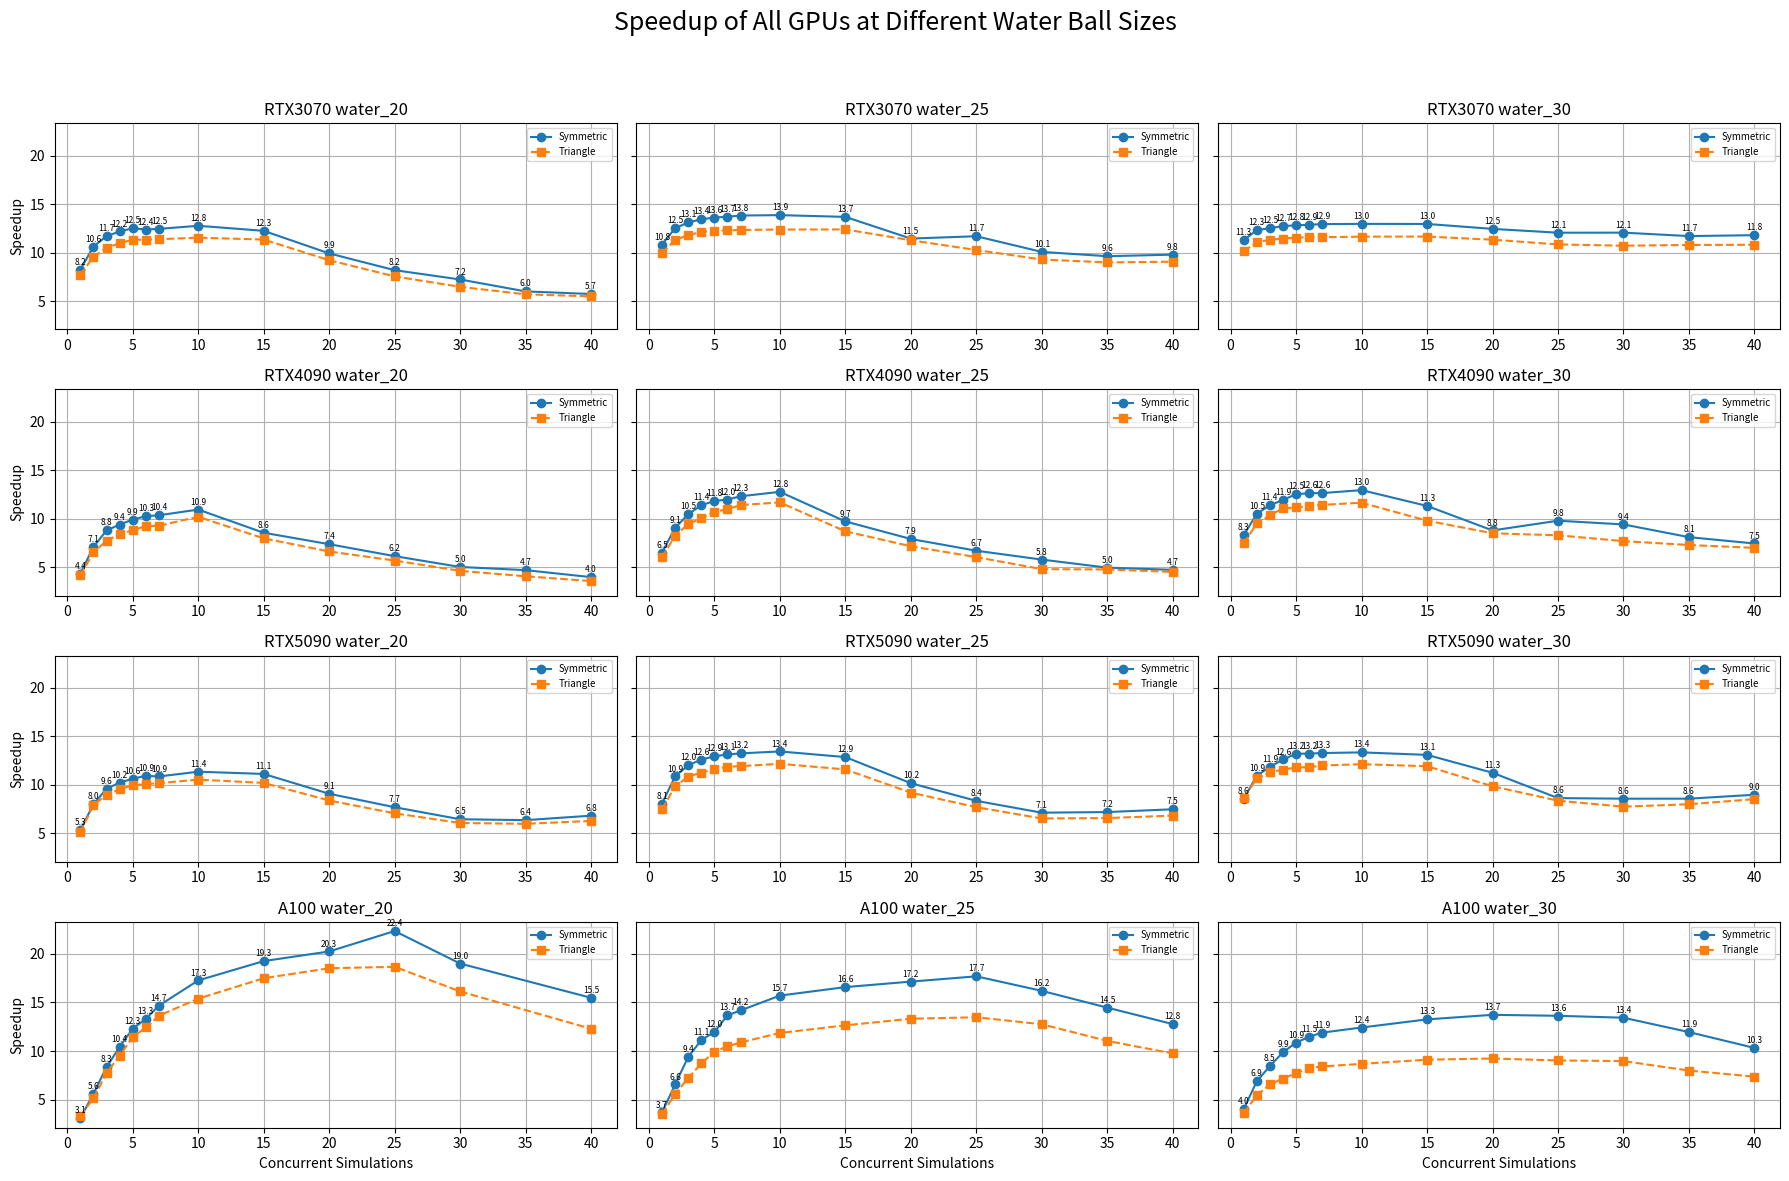

The matplotlib source for this figure:
import matplotlib.pyplot as plt

data = {
    "RTX3070": {
        20: {
            "symmetric": [2.15, 3.33, 4.54, 5.81, 7.07, 8.58, 9.95, 13.86, 21.67, 35.67, 53.99, 73.37, 103.12, 123.33],
            "triangle": [2.29, 3.70, 5.06, 6.45, 7.81, 9.37, 10.88, 15.33, 23.39, 38.38, 58.57, 81.96, 108.60, 128.81],
            "x": [1, 2, 3, 4, 5, 6, 7, 10, 15, 20, 25, 30, 35, 40]
        },
        25: {
            "symmetric": [5.47, 9.47, 13.55, 17.64, 21.75, 25.95, 30.00, 42.73, 64.94, 103.48, 126.70, 176.40, 215.27, 241.96],
            "triangle": [5.95, 10.48, 15.06, 19.54, 24.17, 28.90, 33.63, 47.84, 71.73, 105.07, 144.22, 191.22, 230.54, 261.30],
            "x": [1, 2, 3, 4, 5, 6, 7, 10, 15, 20, 25, 30, 35, 40]
        },
        30: {
            "symmetric": [15.36, 28.19, 41.55, 54.53, 67.69, 80.89, 93.88, 133.87, 200.91, 278.85, 359.94, 431.70, 518.88, 588.33],
            "triangle": [17.11, 31.34, 45.94, 60.61, 75.12, 89.86, 104.80, 149.01, 223.31, 306.21, 400.06, 485.84, 562.88, 642.06],
            "x": [1, 2, 3, 4, 5, 6, 7, 10, 15, 20, 25, 30, 35, 40]
        }
    },
    "RTX4090": {
        20: {
            "symmetric": [1.14, 1.40, 1.69, 2.11, 2.50, 2.90, 3.35, 4.53, 8.69, 13.44, 20.16, 29.56, 36.88, 49.77],
            "triangle": [1.19, 1.52, 1.92, 2.36, 2.81, 3.22, 3.74, 4.86, 9.32, 14.96, 21.77, 32.11, 42.59, 55.41],
            "x": [1, 2, 3, 4, 5, 6, 7, 10, 15, 20, 25, 30, 35, 40]
        },
        25: {
            "symmetric": [2.30, 3.30, 4.29, 5.25, 6.32, 7.49, 8.50, 11.71, 23.07, 37.79, 55.75, 77.46, 105.49, 126.36],
            "triangle": [2.48, 3.63, 4.74, 5.96, 6.98, 8.17, 9.17, 12.80, 25.77, 41.74, 61.83, 93.31, 109.58, 132.27],
            "x": [1, 2, 3, 4, 5, 6, 7, 10, 15, 20, 25, 30, 35, 40]
        },
        30: {
            "symmetric": [5.42, 8.57, 11.86, 15.09, 17.97, 21.39, 24.93, 34.78, 59.67, 102.40, 114.91, 143.51, 194.50, 241.79],
            "triangle": [6.04, 9.47, 13.04, 16.27, 20.15, 23.95, 27.58, 38.65, 68.93, 105.89, 135.73, 175.56, 216.12, 257.25],
            "x": [1, 2, 3, 4, 5, 6, 7, 10, 15, 20, 25, 30, 35, 40]
        }
    },
    "RTX5090": {
        20: {
            "symmetric": [0.69, 0.92, 1.15, 1.44, 1.73, 2.02, 2.37, 3.24, 4.96, 8.10, 11.95, 17.09, 20.23, 21.56],
            "triangle": [0.72, 0.93, 1.23, 1.54, 1.85, 2.19, 2.53, 3.49, 5.41, 8.77, 13.01, 18.18, 21.51, 23.41],
            "x": [1, 2, 3, 4, 5, 6, 7, 10, 15, 20, 25, 30, 35, 40]
        },
        25: {
            "symmetric": [1.42, 2.11, 2.86, 3.64, 4.43, 5.24, 6.06, 8.53, 13.37, 22.55, 34.32, 48.23, 55.75, 61.29],
            "triangle": [1.53, 2.33, 3.17, 4.07, 4.94, 5.80, 6.73, 9.42, 14.84, 24.93, 37.21, 52.62, 61.00, 67.14],
            "x": [1, 2, 3, 4, 5, 6, 7, 10, 15, 20, 25, 30, 35, 40]
        },
        30: {
            "symmetric": [3.942, 6.178, 8.551, 10.710, 12.797, 15.323, 17.811, 25.308, 38.713, 60.070, 97.792, 118.17, 137.84, 150.44],
            "triangle": [3.90, 6.34, 8.96, 11.68, 14.32, 17.16, 19.71, 27.85, 42.50, 68.53, 100.93, 130.72, 147.70, 158.46],
            "x": [1, 2, 3, 4, 5, 6, 7, 10, 15, 20, 25, 30, 35, 40]
        }
    },
    "A100": {
        20: {
            "symmetric": [0.824, 0.901, 0.907, 0.967, 1.024, 1.136, 1.202, 1.459, 1.962, 2.488, 2.817, 3.976, 6.511],
            "triangle": [0.762, 0.985, 0.978, 1.059, 1.104, 1.216, 1.293, 1.637, 2.160, 2.720, 3.373, 4.684, 8.201],
            "x": [1, 2, 3, 4, 5, 6, 7, 10, 15, 20, 25, 30, 40]
        },
        25: {
            "symmetric": [1.432, 1.602, 1.679, 1.887, 2.195, 2.303, 2.591, 3.342, 4.748, 6.122, 7.417, 9.723, 12.700, 16.441],
            "triangle": [1.503, 1.887, 2.186, 2.410, 2.644, 3.006, 3.376, 4.427, 6.228, 7.880, 9.738, 12.348, 16.640, 21.555],
            "x": [1, 2, 3, 4, 5, 6, 7, 10, 15, 20, 25, 30, 35, 40]
        },
        30: {
            "symmetric": [3.055, 3.562, 4.348, 4.965, 5.638, 6.407, 7.208, 9.862, 13.859, 17.846, 22.471, 27.364, 35.880, 47.497],
            "triangle": [3.3968, 4.5208, 5.608, 6.8412, 7.9428, 8.9122, 10.2016, 14.1236, 20.1772, 26.5501, 33.931, 41.010, 53.699, 66.586],
            "x": [1, 2, 3, 4, 5, 6, 7, 10, 15, 20, 25, 30, 35, 40]
        }
    }
}

def plot_speedup(gpu: str, water_size: int, baseline: float):
    vals_half = data[gpu][water_size]["symmetric"]
    vals_triangle = data[gpu][water_size]["triangle"]
    x = data[gpu][water_size]["x"]

    speedup_half = [baseline / (v / n) for v, n in zip(vals_half, x)]
    speedup_triangle = [baseline / (v / n) for v, n in zip(vals_triangle, x)]

    plt.figure(figsize=(10, 6))
    plt.plot(x, speedup_half, marker='o', linestyle='-', label='Symmetric Rectangular Block')
    plt.plot(x, speedup_triangle, marker='s', linestyle='--', label='Triangle Block')

    for xi, val in zip(x, speedup_half):
        plt.text(xi, val + 0.3, f'{val:.2f}', ha='center', va='bottom', fontsize=8)
    for xi, val in zip(x, speedup_triangle):
        plt.text(xi, val + 0.3, f'{val:.2f}', ha='center', va='bottom', fontsize=8)

    plt.title(f"Speedup for {gpu} at water_{water_size}")
    plt.xlabel("Number of Concurrent Simulations")
    plt.ylabel("Speedup over Original Serial")
    plt.grid(True)
    plt.legend()
    plt.tight_layout()
    plt.show()


def plot_speedup_subplots(gpu: str):
    fig, axs = plt.subplots(1, 3, figsize=(18, 5), sharey=True)

    for idx, water_size in enumerate([20, 25, 30]):
        ax = axs[idx]
        vals_half = data[gpu][water_size]["symmetric"]
        x = data[gpu][water_size]["x"]
        baseline = baseline_times[gpu][water_size]
        speedup_half = [baseline / (v / n) for v, n in zip(vals_half, x)]

        vals_triangle = data[gpu][water_size]["triangle"]
        speedup_triangle = [baseline / (v / n) for v, n in zip(vals_triangle, x)]

        ax.plot(x, speedup_half, marker='o', linestyle='-', label='Symmetric Rectangular Block')
        ax.plot(x, speedup_triangle, marker='s', linestyle='--', label='Triangle Block')

        ax.set_title(f"{gpu} water_{water_size}")
        ax.set_xlabel("Concurrent Simulations")
        if idx == 0:
            ax.set_ylabel("Speedup")
        ax.grid(True)
        ax.legend(fontsize=8)

        for xi, val in zip(x, speedup_half):
            ax.text(xi, val + 0.3, f'{val:.1f}', ha='center', va='bottom', fontsize=7)
        for xi, val in zip(x, speedup_triangle):
            ax.text(xi, val + 0.3, f'{val:.1f}', ha='center', va='bottom', fontsize=7)

    plt.suptitle(f"Speedup of {gpu} across water ball sizes", fontsize=16)
    plt.tight_layout(rect=[0, 0, 1, 0.95])
    plt.show()



baseline_times = {
    "RTX3070": {20: 17.7, 25: 59.26, 30: 173.59},
    "RTX4090": {20: 4.96, 25: 14.96, 30: 45.05},
    "RTX5090": {20: 3.68, 25: 11.47, 30: 33.79},
    "A100": {20: 2.52, 25: 5.25, 30: 12.25}
}
# plot_speedup_subplots("RTX3070")
# plot_speedup_subplots("RTX4090")
# plot_speedup_subplots("RTX5090")
# plot_speedup_subplots("A100")

def plot_all_gpus_all_waterballs():
    gpus = ["RTX3070", "RTX4090", "RTX5090", "A100"]
    water_sizes = [20, 25, 30]

    fig, axs = plt.subplots(len(gpus), len(water_sizes), figsize=(18, 12), sharey=True)

    for row, gpu in enumerate(gpus):
        for col, water_size in enumerate(water_sizes):
            ax = axs[row, col]
            vals_half = data[gpu][water_size]["symmetric"]
            vals_triangle = data[gpu][water_size]["triangle"]
            x = data[gpu][water_size]["x"]
            baseline = baseline_times[gpu][water_size]

            speedup_half = [baseline / (v / n) for v, n in zip(vals_half, x)]
            speedup_triangle = [baseline / (v / n) for v, n in zip(vals_triangle, x)]

            ax.plot(x, speedup_half, marker='o', linestyle='-', label='Symmetric')
            ax.plot(x, speedup_triangle, marker='s', linestyle='--', label='Triangle')

            ax.set_title(f"{gpu} water_{water_size}")

            if col == 0:
                ax.set_ylabel("Speedup")
            if row == len(gpus) - 1:
                ax.set_xlabel("Concurrent Simulations")

            ax.grid(True)
            ax.legend(fontsize=7)

            for xi, val in zip(x, speedup_half):
                ax.text(xi, val + 0.3, f'{val:.1f}', ha='center', va='bottom', fontsize=6)
            # for xi, val in zip(x, speedup_triangle):
            #     ax.text(xi, val + 0.3, f'{val:.1f}', ha='center', va='bottom', fontsize=6)

    plt.suptitle("Speedup of All GPUs at Different Water Ball Sizes", fontsize=18)
    plt.tight_layout(rect=[0, 0, 1, 0.95])
    plt.show()

plot_all_gpus_all_waterballs()
# plot_speedup_by_gpu("RTX3070")


rtx3070_baseline_time_20 = 17.7
rtx3070_baseline_time_25 = 59.26
rtx3070_baseline_time_30 = 173.59
# plot_speedup("RTX3070", 20, rtx3070_baseline_time_20)
# plot_speedup("RTX3070", 25, rtx3070_baseline_time_25)
# plot_speedup("RTX3070", 30, rtx3070_baseline_time_30)

# rtx4090_baseline_time_20 = 4.96
# rtx4090_baseline_time_25 = 14.96
# rtx4090_baseline_time_30 = 45.05
# plot_speedup("RTX4090", 20, rtx4090_baseline_time_20)
# plot_speedup("RTX4090", 25, rtx4090_baseline_time_25)
# plot_speedup("RTX4090", 30, rtx4090_baseline_time_30)



# rtx5090_baseline_time_20 = 3.68
# rtx5090_baseline_time_25 = 11.47
# rtx5090_baseline_time_30 = 33.79
# plot_speedup("RTX5090", 20, rtx5090_baseline_time_20)
# plot_speedup("RTX5090", 25, rtx5090_baseline_time_25)
# plot_speedup("RTX5090", 30, rtx5090_baseline_time_30)



# rtxa100_baseline_time_20 = 2.52
# rtxa100_baseline_time_25 = 5.25
# rtxa100_baseline_time_30 = 12.25

# plot_speedup("A100", 20, rtxa100_baseline_time_20)
# plot_speedup("A100", 25, rtxa100_baseline_time_25)
# plot_speedup("A100", 30, rtxa100_baseline_time_30)

 